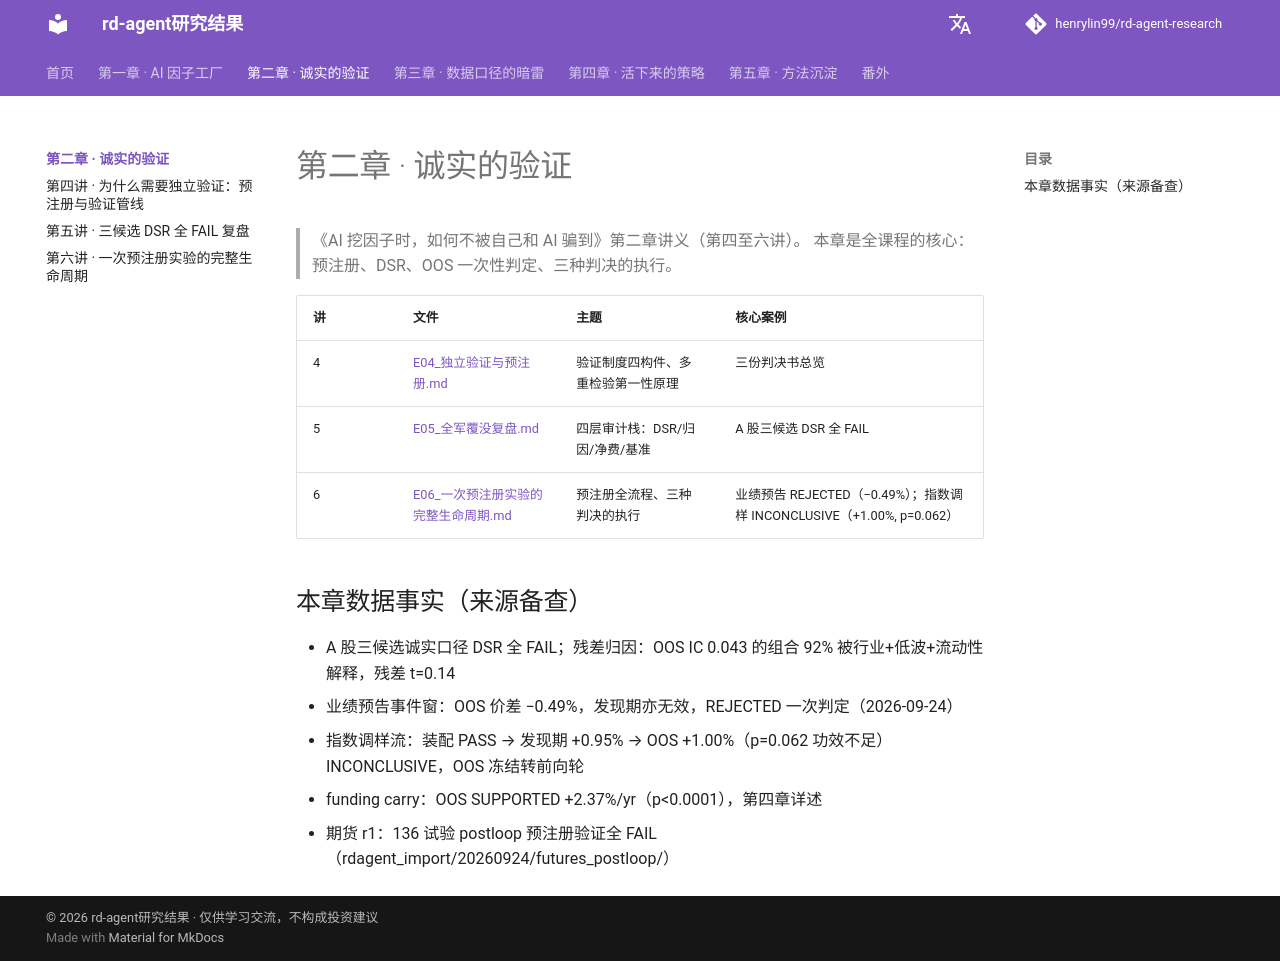

repository: henrylin99/rd-agent-research · page: ch02_honest_validation/index.html · generator: mkdocs

# 第二章 · 诚实的验证

> 《AI 挖因子时，如何不被自己和 AI 骗到》第二章讲义（第四至六讲）。
> 本章是全课程的核心：预注册、DSR、OOS 一次性判定、三种判决的执行。

| 讲 | 文件 | 主题 | 核心案例 |
|---|---|---|---|
| 4 | [E04_独立验证与预注册.md](E04_独立验证与预注册.md) | 验证制度四构件、多重检验第一性原理 | 三份判决书总览 |
| 5 | [E05_全军覆没复盘.md](E05_全军覆没复盘.md) | 四层审计栈：DSR/归因/净费/基准 | A 股三候选 DSR 全 FAIL |
| 6 | [E06_一次预注册实验的完整生命周期.md](E06_一次预注册实验的完整生命周期.md) | 预注册全流程、三种判决的执行 | 业绩预告 REJECTED（−0.49%）；指数调样 INCONCLUSIVE（+1.00%, p=0.062） |

## 本章数据事实（来源备查）

- A 股三候选诚实口径 DSR 全 FAIL；残差归因：OOS IC 0.043 的组合 92% 被行业+低波+流动性解释，残差 t=0.14
- 业绩预告事件窗：OOS 价差 −0.49%，发现期亦无效，REJECTED 一次判定（2026-09-24）
- 指数调样流：装配 PASS → 发现期 +0.95% → OOS +1.00%（p=0.062 功效不足）INCONCLUSIVE，OOS 冻结转前向轮
- funding carry：OOS SUPPORTED +2.37%/yr（p<0.0001），第四章详述
- 期货 r1：136 试验 postloop 预注册验证全 FAIL（rdagent_import/20260924/futures_postloop/）
